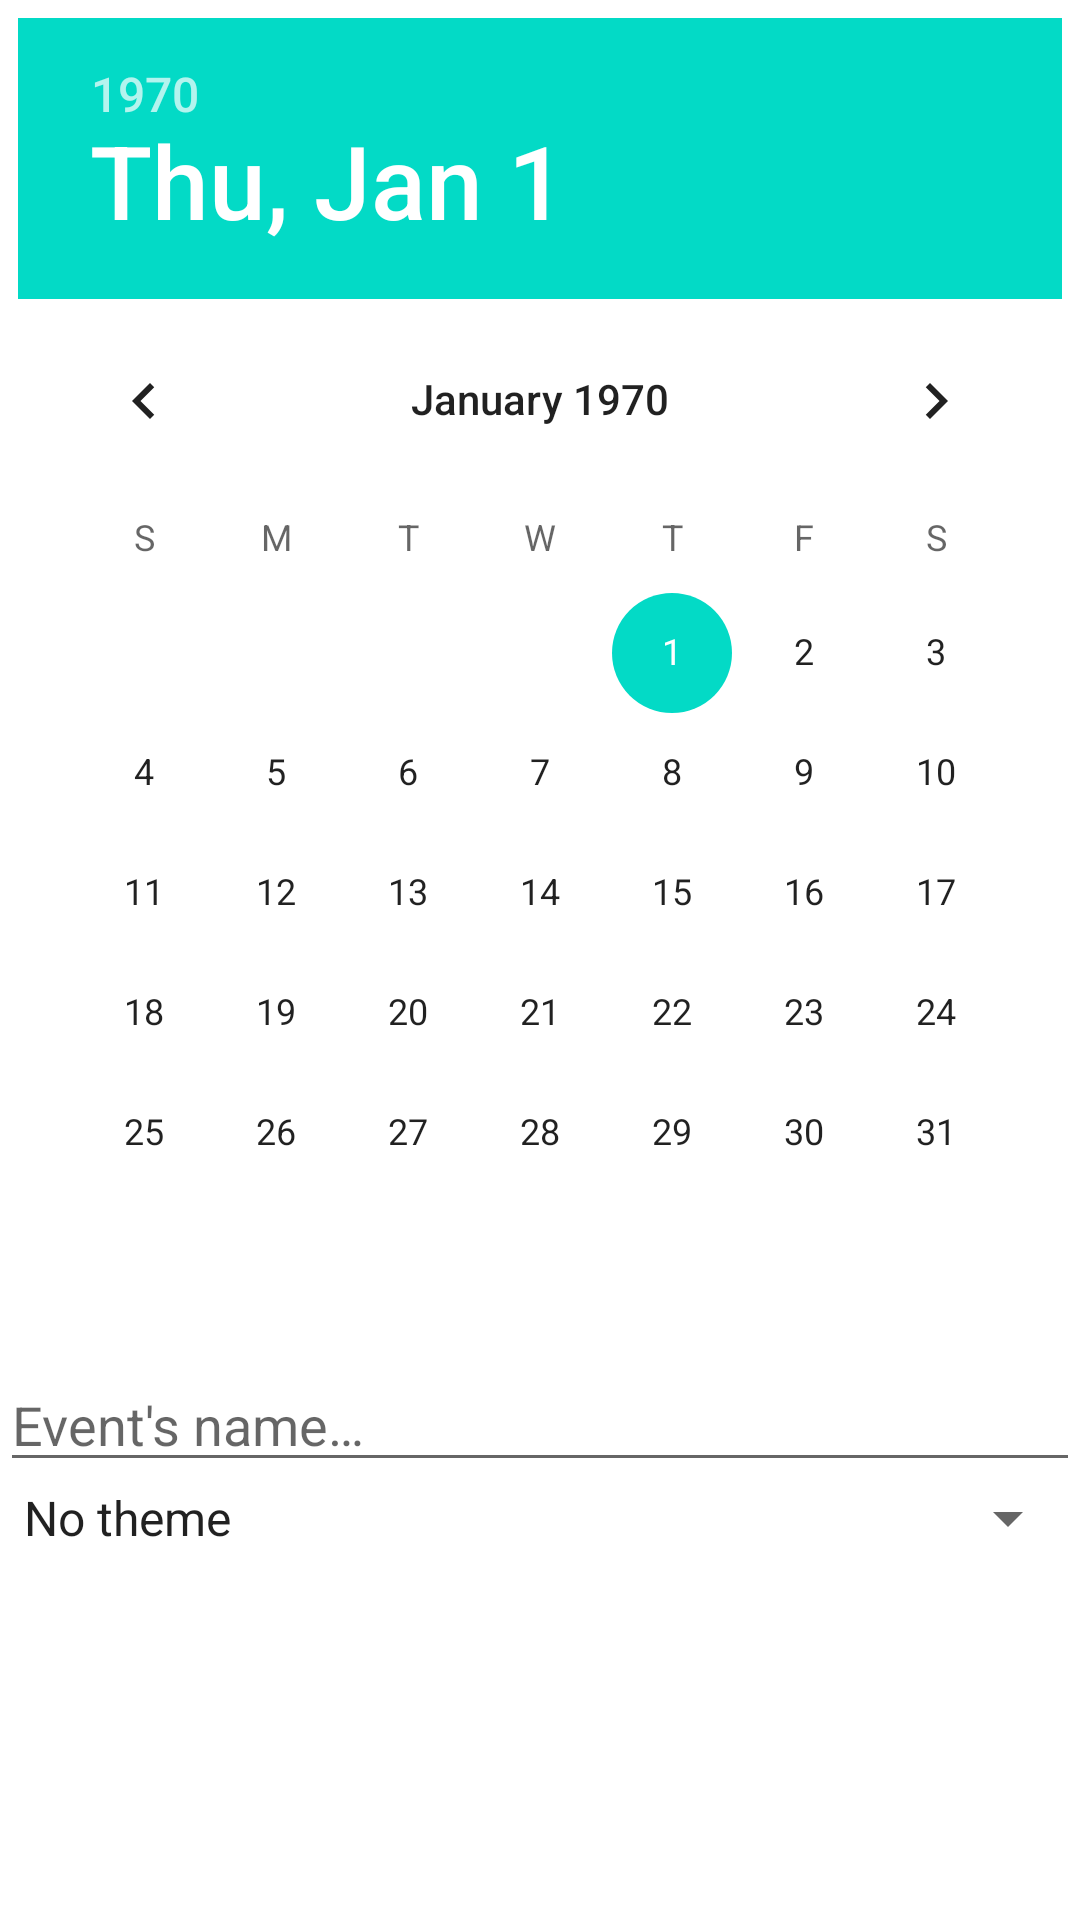

This screen was rendered from an Android layout file. Write that file and the resources it references.
<!-- AndroidManifest.xml: fallback theme Theme.MaterialComponents.DayNight.NoActionBar -->
<!-- res/layout/activity_config.xml -->
<?xml version="1.0" encoding="utf-8"?>
<RelativeLayout 
    xmlns:android="http://schemas.android.com/apk/res/android"
    android:id="@+id/activity_config_layout"
    android:layout_width="wrap_content"
    android:layout_height="wrap_content"
    android:orientation="vertical"
    android:paddingBottom="@dimen/ConfigLayout_padding_bottom"
    android:paddingTop="@dimen/ConfigLayout_padding_top">




	<ScrollView 
		android:id="@+id/scrollableContentHolder"
		android:scrollbars="horizontal"
		android:orientation="vertical"
		android:layout_alignParentTop="true"
		android:layout_above="@+id/bottomContainer"
		android:layout_width="fill_parent"
		android:layout_height="wrap_content">
	
	        <LinearLayout 
	            android:id="@+id/linearConfigLayout"
	            android:layout_width="fill_parent"
	            android:layout_height="wrap_content"
	            android:orientation="vertical">
	            
	            
	            	<DatePicker 
	                    android:id="@+id/selectorEventDate"
	                    android:layout_marginTop="3dp"
	                    android:layout_width="wrap_content"
	                    android:layout_height="wrap_content"
	                    android:layout_gravity="center">
	            	</DatePicker>
	
	         
	           		 <View
	                    android:layout_width="fill_parent"
	                    android:layout_height="1dp"
	                    android:layout_marginBottom="7dp"
	                    android:layout_marginTop="7dp"
	                    android:background="@android:color/white" />
	
	            
					<LinearLayout 
					    android:orientation="horizontal"
					    android:layout_width="fill_parent"
					    android:layout_height="wrap_content">
					    
				                <EditText
					                android:id="@+id/eventName"
					                android:layout_width="fill_parent"
					                android:layout_height="wrap_content"
					                android:hint="@string/pref_event_name_hint"
					                android:inputType="text">
				               	</EditText>
					</LinearLayout>
			
					<Spinner
						android:id="@+id/spinnerTheme"
						android:layout_width="match_parent"
						android:layout_height="wrap_content"
						android:entries="@array/theme_arrays"
						android:prompt="@string/theme_prompt" />
					
		</LinearLayout>
	</ScrollView>

    
    <LinearLayout
        android:id="@+id/bottomContainer"
	    android:layout_width="wrap_content"
	    android:layout_height="wrap_content"
	   	android:layout_alignParentBottom="true"
	    android:orientation="vertical">
	    <LinearLayout
	        android:id="@+id/barActions"
	        style="@android:style/ButtonBar"
	        android:paddingTop="@dimen/BarActionLayout_padding_top"
	        android:paddingBottom="@dimen/BarActionLayout_padding_bottom"
	        android:paddingLeft="@dimen/BarActionLayout_padding_left"
	        android:paddingRight="@dimen/BarActionLayout_padding_right"
	        android:layout_width="fill_parent"
	        android:layout_height="wrap_content"
	        android:gravity="center"
	        android:orientation="horizontal">
	                
		        <Button 
		            android:text="@string/label_ok"
	                android:id="@+id/buttonOk"
	                android:background="@drawable/button_ok_style"
	                style="@style/buttonTextStyle"
	                android:layout_gravity="center"
	                android:layout_width="150dip"
	                android:layout_height="wrap_content">
		        </Button>
	        
		        <Button
		            android:text="@string/label_cancel"
	                android:id="@+id/buttonCancel"
	                android:background="@drawable/button_cancel_style"
	                style="@style/buttonTextStyle"
	                android:layout_gravity="center"
	                android:layout_width="150dip"
	                android:layout_height="wrap_content">
		        </Button>
	    </LinearLayout>
    	<LinearLayout
		    android:id="@+id/adsContainer"
		    android:layout_width="wrap_content"
            android:layout_height="wrap_content"
		    android:orientation="vertical">
		</LinearLayout>
	</LinearLayout>
    
</RelativeLayout>
<!-- resources referenced by this layout -->
<resources>
  <string-array name="theme_arrays">
          <item>No theme</item>
          <item>Holydays</item>
      </string-array>
  <dimen name="BarActionLayout_padding_bottom">5dp</dimen>
  <dimen name="BarActionLayout_padding_left">10dp</dimen>
  <dimen name="BarActionLayout_padding_right">10dp</dimen>
  <dimen name="BarActionLayout_padding_top">5dp</dimen>
  <dimen name="ConfigLayout_padding_bottom">3dp</dimen>
  <dimen name="ConfigLayout_padding_left">3dp</dimen>
  <dimen name="ConfigLayout_padding_right">3dp</dimen>
  <dimen name="ConfigLayout_padding_top">3dp</dimen>
  <!-- drawable button_cancel_style (drawable-xxhdpi) -->
  <?xml version="1.0" encoding="utf-8"?>
  <selector xmlns:android="http://schemas.android.com/apk/res/android">
      <item android:state_pressed="true" >
          <shape>
              <solid
                  android:color="#99ef4444" />
              <stroke
                  android:width="1dp"
                  android:color="#99992f2f" />
              <corners
                  android:radius="1dp" />
  
          </shape>
      </item>
      <item>
          <shape>
              <gradient
                  android:startColor="#ef4444"
                  android:endColor="#992f2f"
                  android:angle="270" />
              <stroke
                  android:width="1dp"
                  android:color="#992f2f" />
              <corners
                  android:radius="1dp" />
  
          </shape>
      </item>
  </selector>
  <!-- drawable button_ok_style (drawable-xxhdpi) -->
  <?xml version="1.0" encoding="utf-8"?>
  <selector xmlns:android="http://schemas.android.com/apk/res/android">
      <item android:state_pressed="true" >
          <shape>
              <solid
                  android:color="#9974b7e0" />
              <stroke
                  android:width="1dp"
                  android:color="#994b9ed1" />
              <corners
                  android:radius="1dp" />
  
          </shape>
      </item>
      <item>
          <shape>
              <gradient
                  android:startColor="#74b7e0"
                  android:endColor="#4b9ed1"
                  android:angle="270" />
              <stroke
                  android:width="1dp"
                  android:color="#4b9ed1" />
              <corners
                  android:radius="1dp" />
  
          </shape>
      </item>
  </selector>
  <string name="label_cancel">Cancel</string>
  <string name="label_ok">OK</string>
  <string name="pref_event_name_hint">Event\'s name…</string>
  <string name="theme_prompt">Choose a theme</string>
  <style name="buttonTextStyle">
  		<item name="android:layout_width">fill_parent</item>
  		<item name="android:layout_height">wrap_content</item>
  		<item name="android:textColor">#ffffff</item>
  		<item name="android:gravity">center</item>
  		<item name="android:layout_margin">3dp</item>
  		<item name="android:textStyle">normal</item>
  		<item name="android:textSize">20sp</item>
  		<item name="android:shadowColor">#000000</item>
  		<item name="android:shadowDx">1</item>
  		<item name="android:shadowDy">1</item>
  		<item name="android:shadowRadius">2</item>
  	</style>
</resources>
